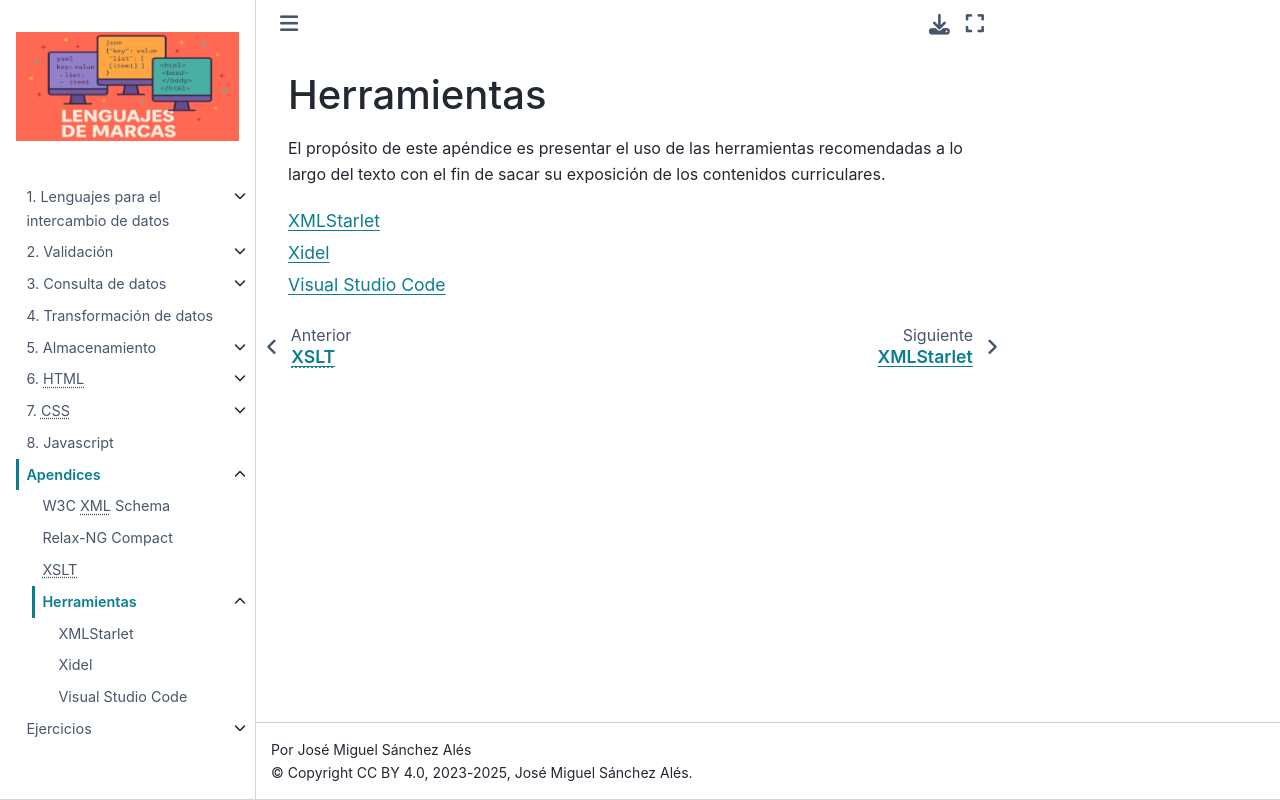

repository: sio2sio2/LM · page: 98.apendices/99.tools.html · generator: sphinx

Herramientas
************
El propósito de este apéndice es presentar el uso de las herramientas
recomendadas a lo largo del texto con el fin de sacar su exposición de
los contenidos curriculares.

.. toctree::
   :maxdepth: 1
   :glob:

   99.tools/*
